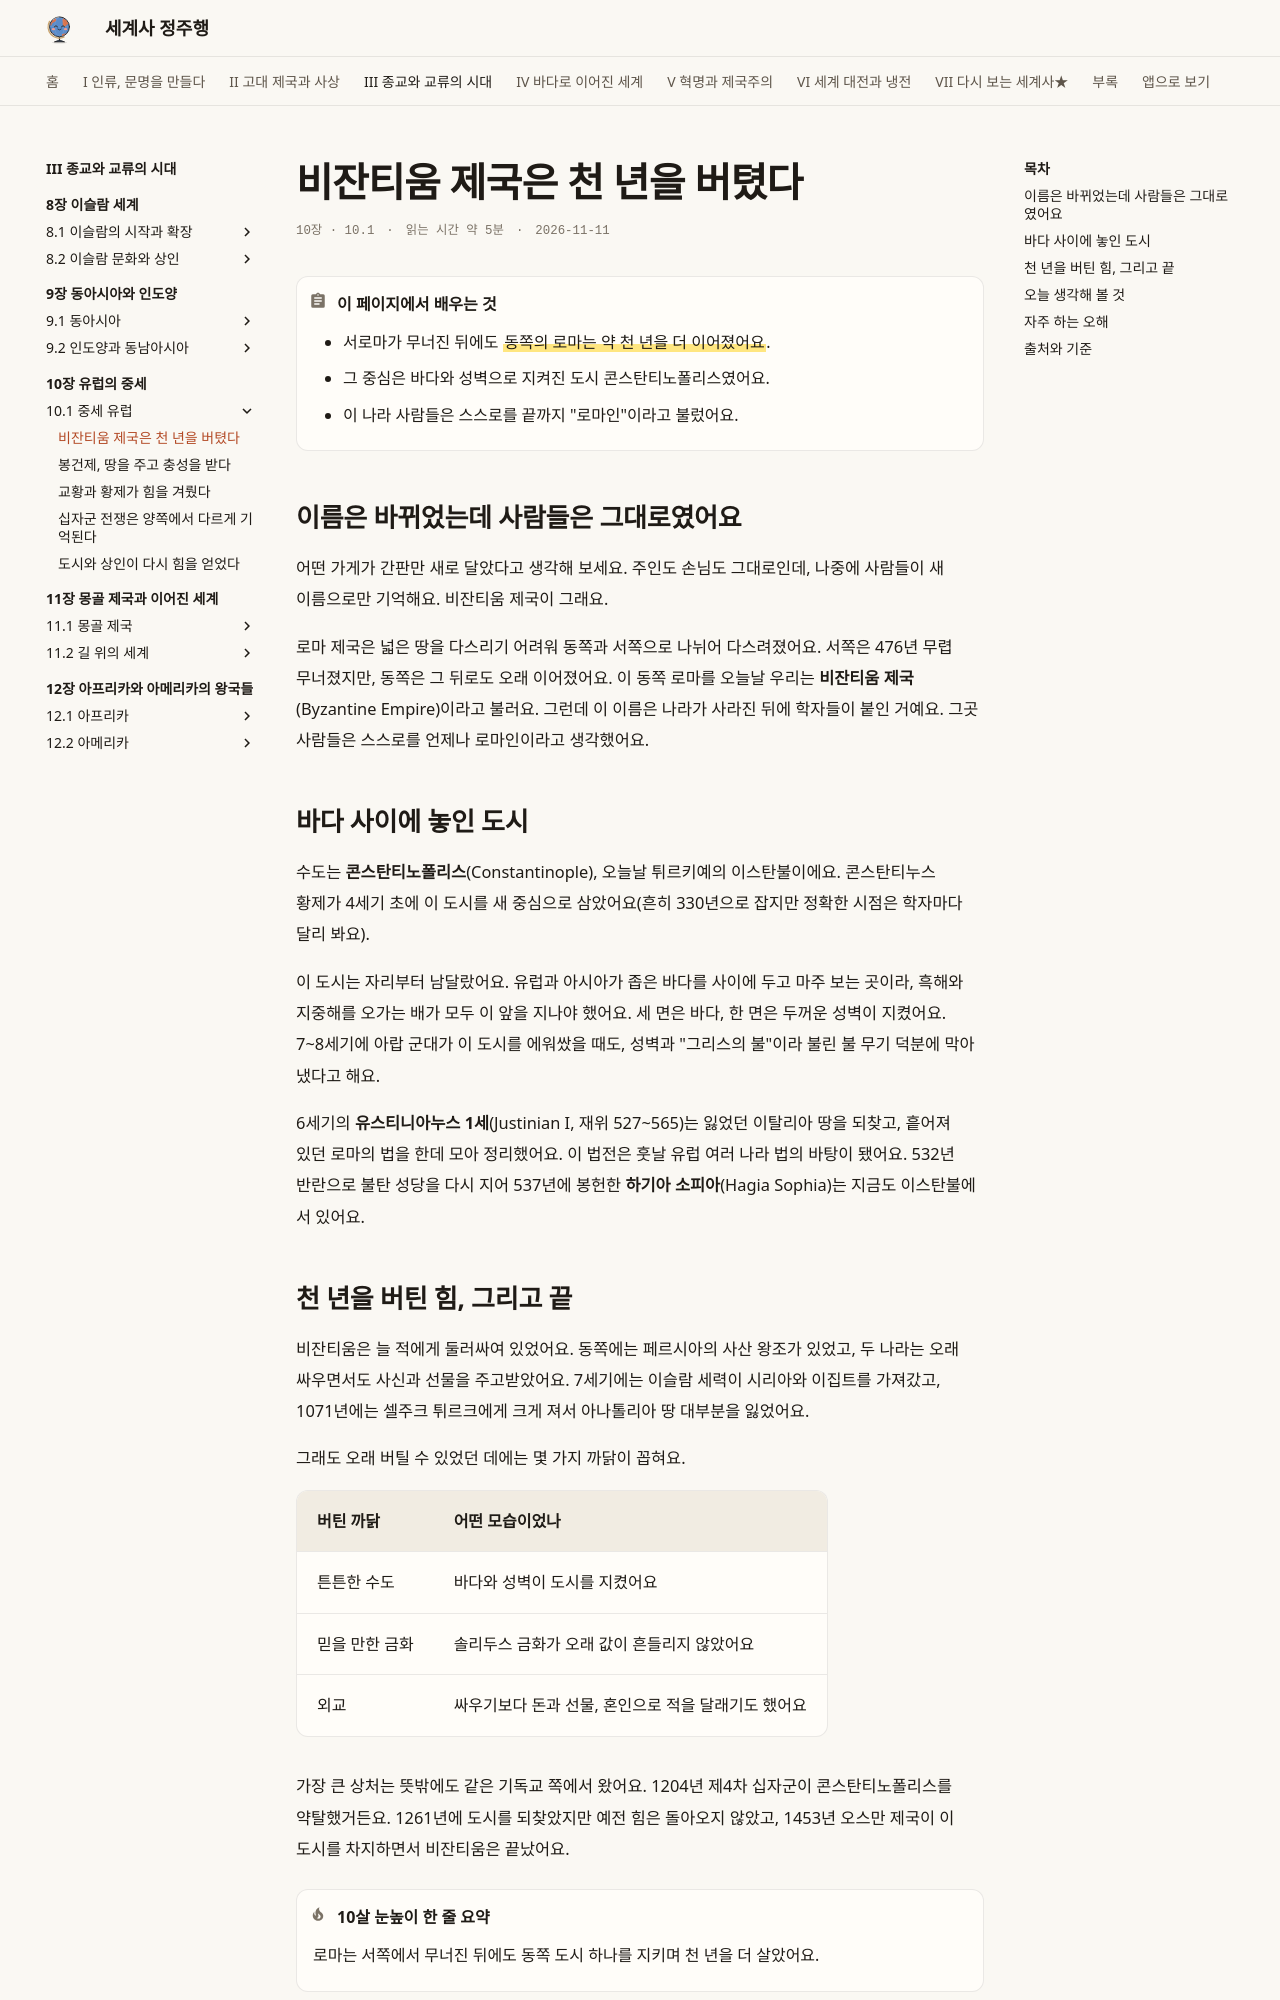

repository: history-jungjuhang/world-history · page: part3/ch10/byzantine/index.html · generator: mkdocs

# 비잔티움 제국은 천 년을 버텼다

<p class="ep-meta"><span>10장 · 10.1</span><span>읽는 시간 약 5분</span><span>2026-11-11</span></p>

!!! abstract "이 페이지에서 배우는 것"
    - 서로마가 무너진 뒤에도 ==동쪽의 로마는 약 천 년을 더 이어졌어요==.
    - 그 중심은 바다와 성벽으로 지켜진 도시 콘스탄티노폴리스였어요.
    - 이 나라 사람들은 스스로를 끝까지 "로마인"이라고 불렀어요.

## 이름은 바뀌었는데 사람들은 그대로였어요

어떤 가게가 간판만 새로 달았다고 생각해 보세요. 주인도 손님도 그대로인데, 나중에 사람들이 새 이름으로만 기억해요. 비잔티움 제국이 그래요.

로마 제국은 넓은 땅을 다스리기 어려워 동쪽과 서쪽으로 나뉘어 다스려졌어요. 서쪽은 476년 무렵 무너졌지만, 동쪽은 그 뒤로도 오래 이어졌어요. 이 동쪽 로마를 오늘날 우리는 **비잔티움 제국**(Byzantine Empire)이라고 불러요. 그런데 이 이름은 나라가 사라진 뒤에 학자들이 붙인 거예요. 그곳 사람들은 스스로를 언제나 로마인이라고 생각했어요.

## 바다 사이에 놓인 도시

수도는 **콘스탄티노폴리스**(Constantinople), 오늘날 튀르키예의 이스탄불이에요. 콘스탄티누스 황제가 4세기 초에 이 도시를 새 중심으로 삼았어요(흔히 330년으로 잡지만 정확한 시점은 학자마다 달리 봐요).

이 도시는 자리부터 남달랐어요. 유럽과 아시아가 좁은 바다를 사이에 두고 마주 보는 곳이라, 흑해와 지중해를 오가는 배가 모두 이 앞을 지나야 했어요. 세 면은 바다, 한 면은 두꺼운 성벽이 지켰어요. 7~8세기에 아랍 군대가 이 도시를 에워쌌을 때도, 성벽과 "그리스의 불"이라 불린 불 무기 덕분에 막아 냈다고 해요.

6세기의 **유스티니아누스 1세**(Justinian I, 재위 527~565)는 잃었던 이탈리아 땅을 되찾고, 흩어져 있던 로마의 법을 한데 모아 정리했어요. 이 법전은 훗날 유럽 여러 나라 법의 바탕이 됐어요. 532년 반란으로 불탄 성당을 다시 지어 537년에 봉헌한 **하기아 소피아**(Hagia Sophia)는 지금도 이스탄불에 서 있어요.
